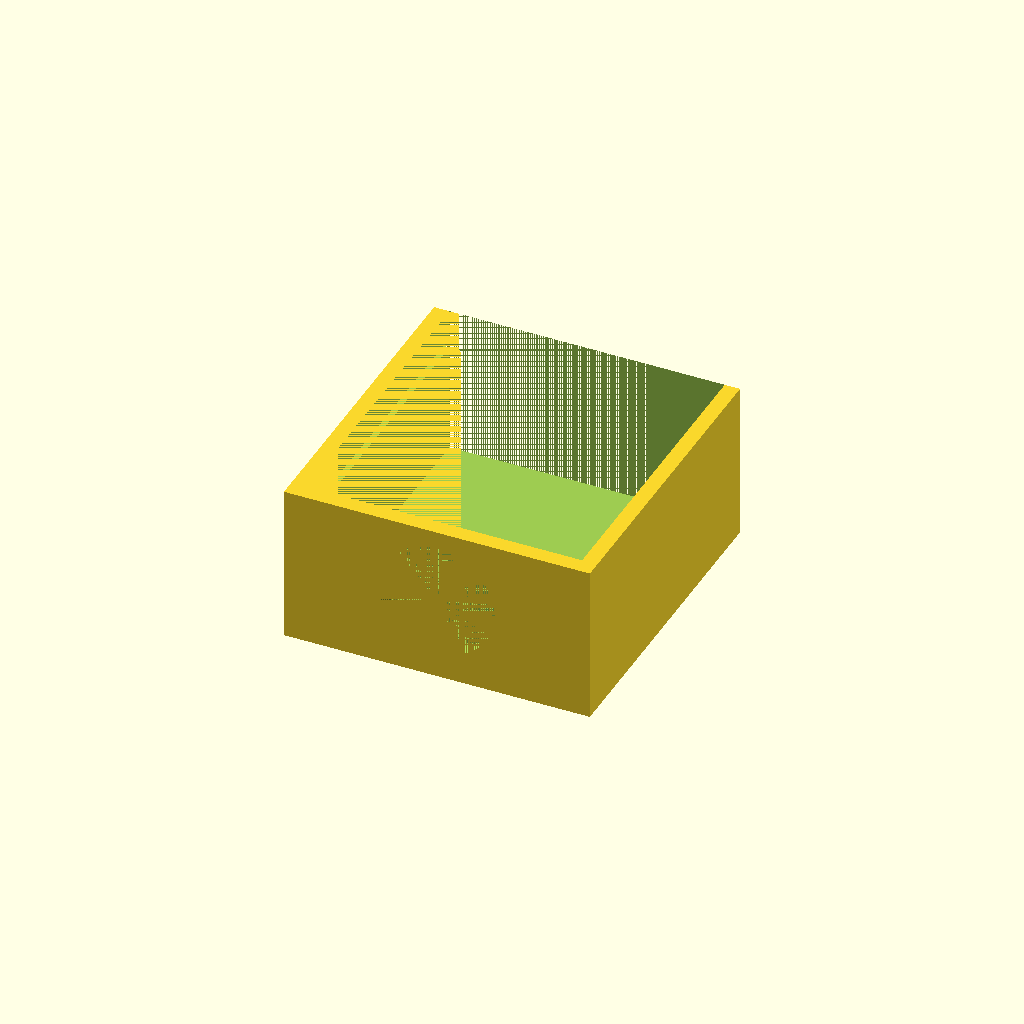
Cell 1: rendered with the file's own defaults.
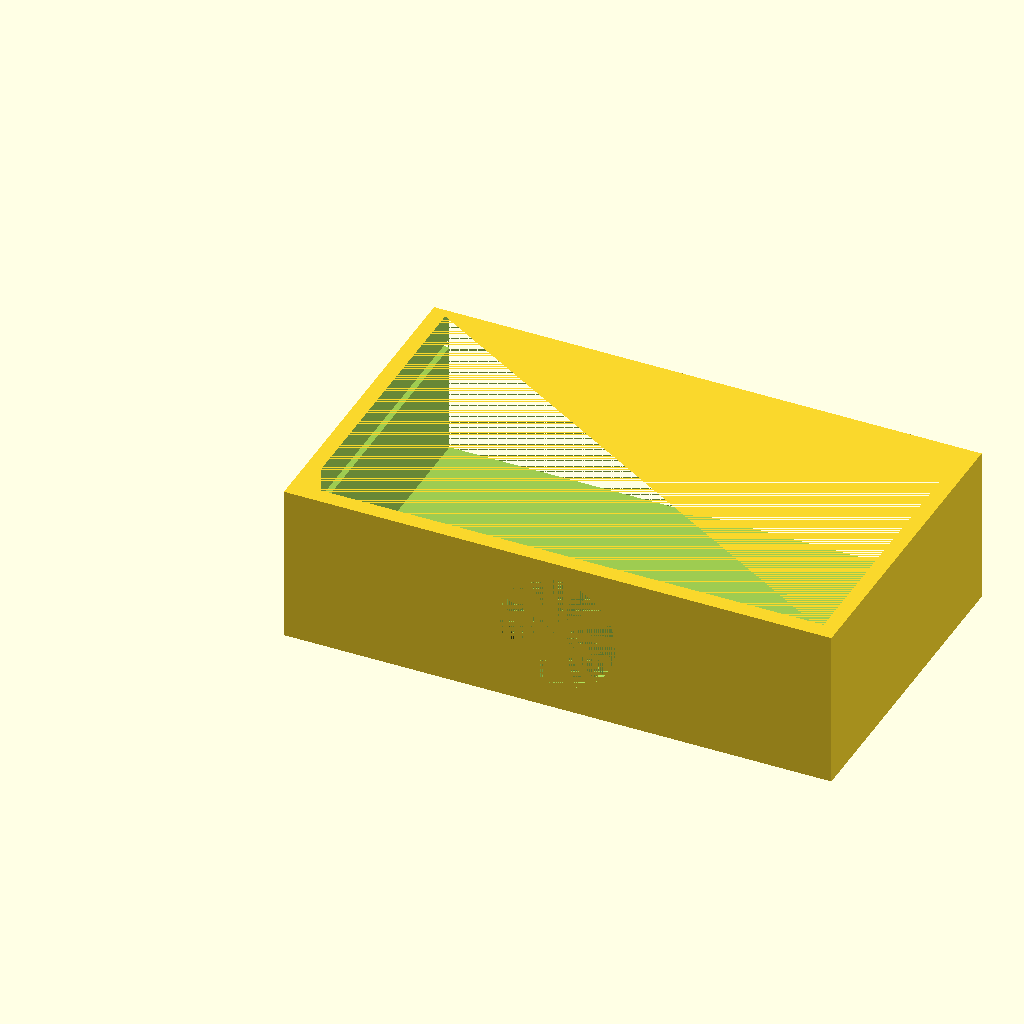
Cell 2 — length set to 300, the other parameters unchanged.
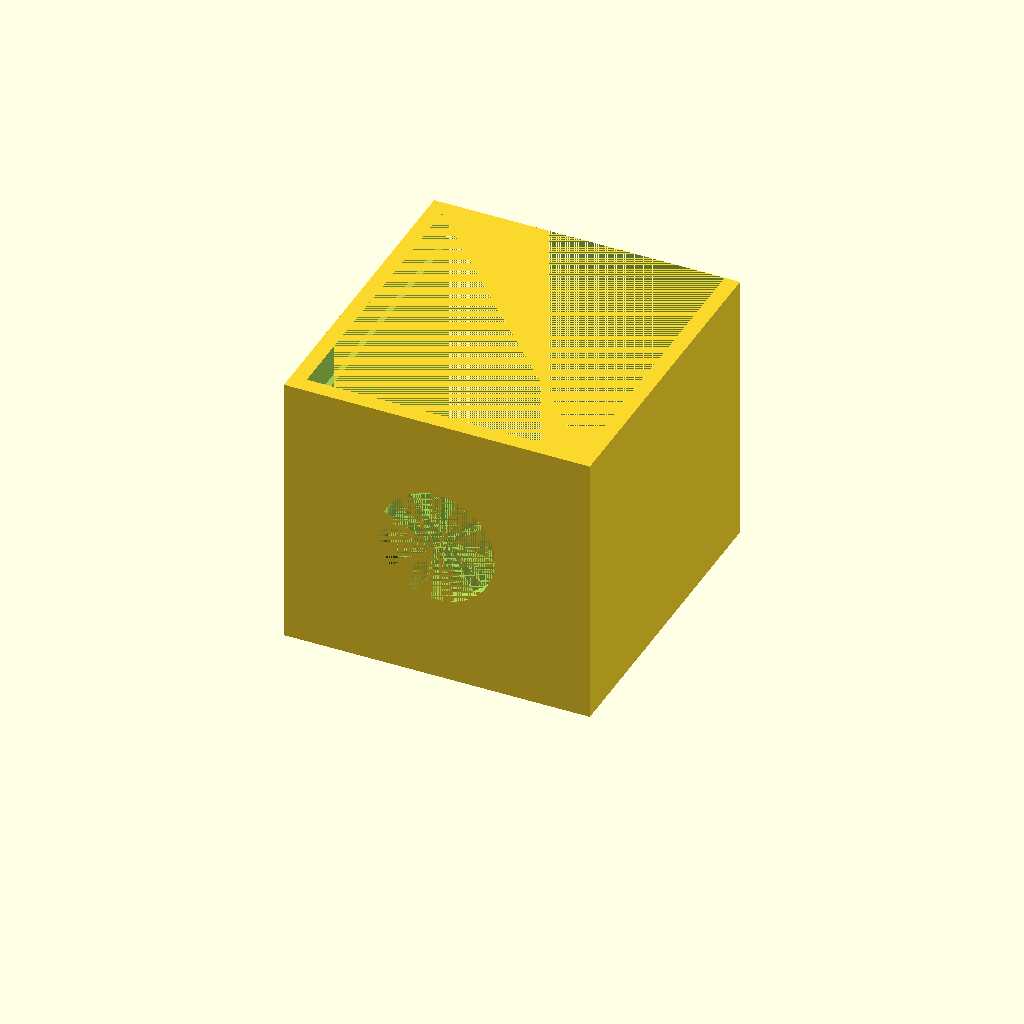
Cell 3: width = 147 (everything else at default).
All cells are drawn from one camera (rotation 55°, 0°, 25°, orthographic, colour scheme Cornfield), so only the parameter changes between them.
The OpenSCAD source (inputs/thingiverse/files/thing-3905289/files/projector-box.scad):
//Customisable Box mobile projector from Saurabh Karanke
//Enter mobile dimensions 
//Enter mobile length
length=150;
//Enter mobile width
width=73.5;
//Enter mobile thickness
thickness=9.5;
daimeter=72;//[50:72]
l=length+20;l1=length-2;l2=length+2;
w=width+20;w1=width+9;w2=width+11;
t=20;//[20:20]
tl=thickness+2;
t1=18-tl;
module box(){
    difference(){
cube([l+20,200,w+5]);
    translate([9.5,10,5])
cube([l+1,190,w]);
    translate([4.5,10,width])
cube([6,190,6]);
    translate([l+10.5,10,width])
cube([6,190,6]);
        translate([l/2+10,0,width/2+15])
        rotate([-90,0,0])
cylinder(10,daimeter/2,daimeter/2);
 }
 }
 box();
Parameter table extracted from the source (name, type, default, range or options):
length: number, default 150
width: number, default 73.5
thickness: number, default 9.5
daimeter: number, default 72, range 50 to 72
t: number, default 20, range 20 to 20
